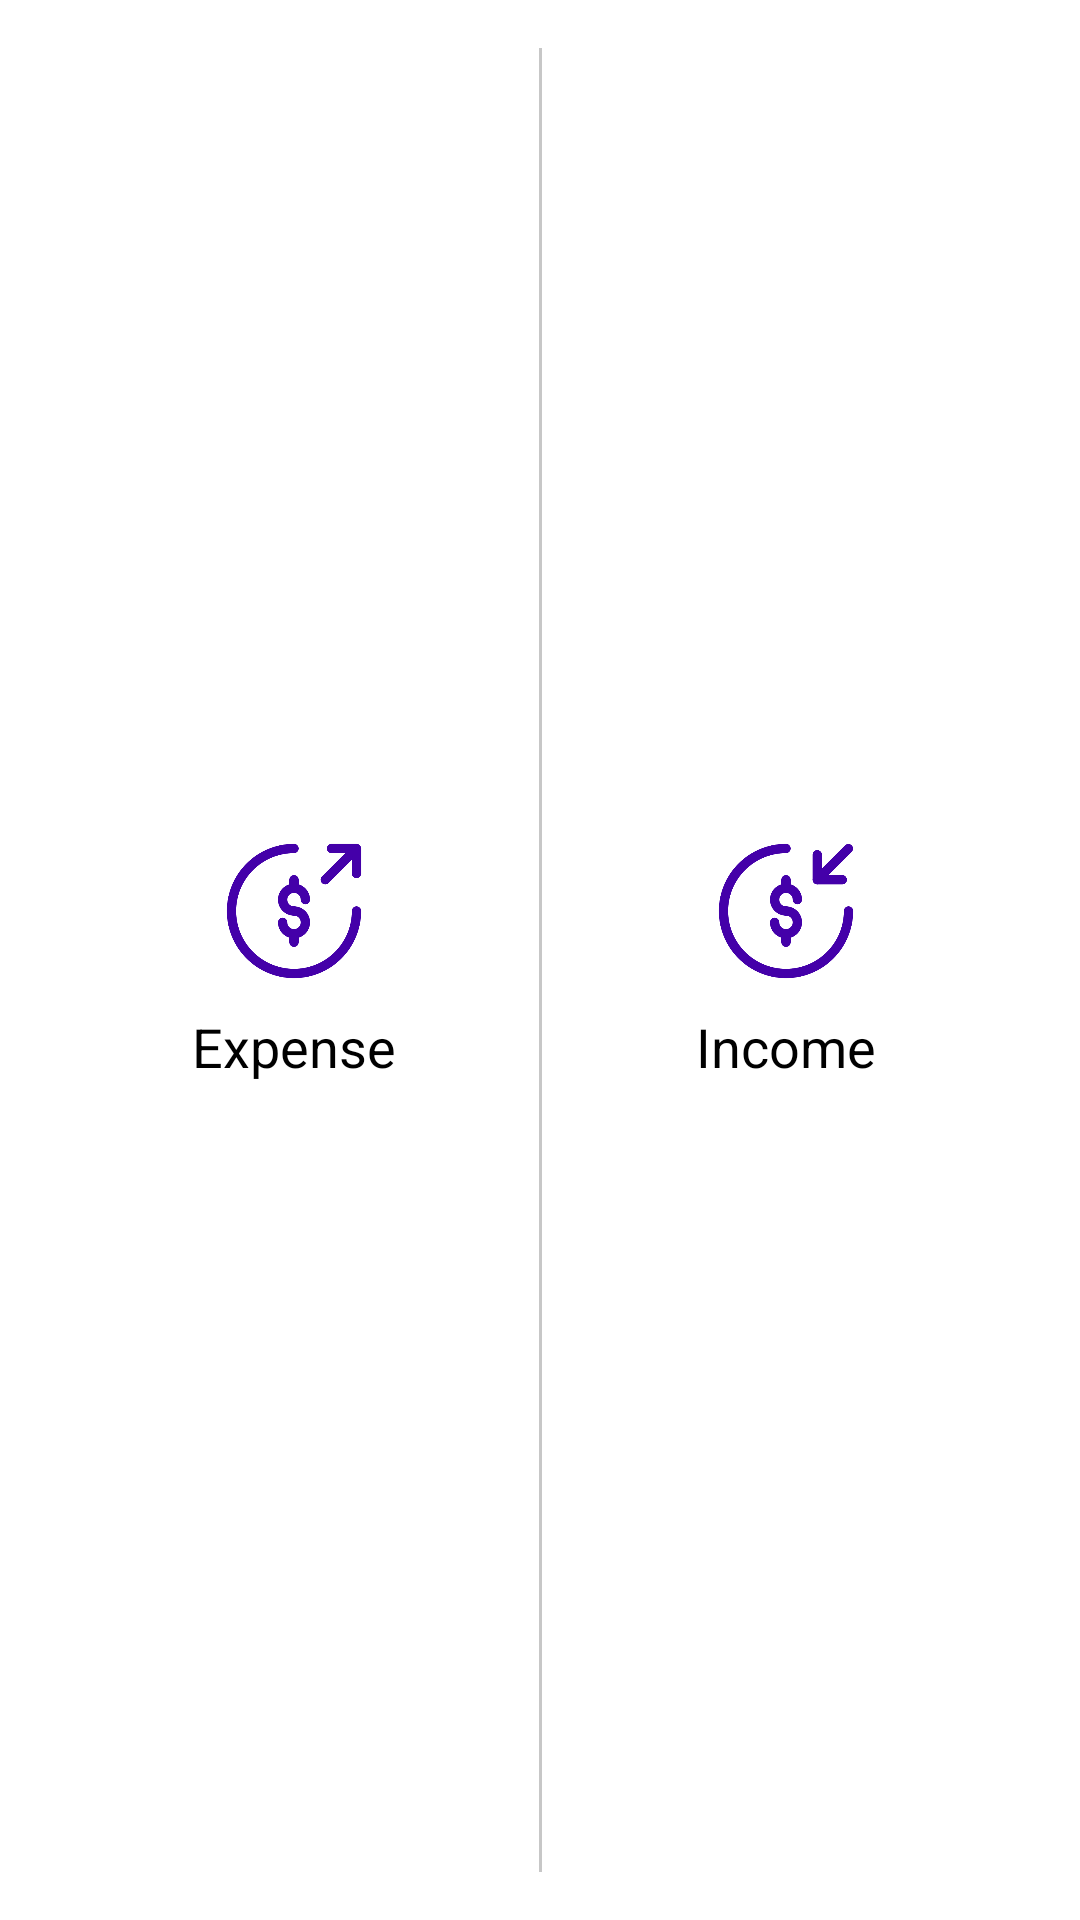

Android layout source for this screen:
<!-- AndroidManifest.xml: application theme Theme.PaymentsTracker -->
<!-- res/layout/dialog_add_new.xml -->
<?xml version="1.0" encoding="utf-8"?>
<layout xmlns:android="http://schemas.android.com/apk/res/android"
    xmlns:app="http://schemas.android.com/apk/res-auto"
    xmlns:tools="http://schemas.android.com/tools">

    <data>

    </data>

    <androidx.constraintlayout.widget.ConstraintLayout
        android:layout_width="match_parent"
        android:layout_height="wrap_content"
        android:background="@drawable/curved_filled_white"
        android:padding="16dp">

        <LinearLayout
            android:id="@+id/expenseLinear"
            android:layout_width="0dp"
            android:layout_height="match_parent"
            android:gravity="center"
            android:orientation="vertical"
            app:layout_constraintBottom_toBottomOf="parent"
            app:layout_constraintEnd_toStartOf="@+id/incomeLinear"
            app:layout_constraintHorizontal_bias="0.5"
            app:layout_constraintHorizontal_chainStyle="spread"
            app:layout_constraintStart_toStartOf="parent"
            app:layout_constraintTop_toTopOf="parent"
            tools:ignore="UseCompoundDrawables">

            <ImageView
                android:layout_width="50dp"
                android:layout_height="50dp"
                android:contentDescription="@string/expense"
                app:srcCompat="@drawable/ic_expense" />

            <TextView
                style="@style/side_title"
                android:layout_width="wrap_content"
                android:layout_height="wrap_content"
                android:layout_marginTop="8dp"
                android:text="@string/expense"
                android:textColor="@color/black" />
        </LinearLayout>

        <LinearLayout
            android:id="@+id/incomeLinear"
            android:layout_width="0dp"
            android:layout_height="match_parent"
            android:gravity="center"
            android:orientation="vertical"
            app:layout_constraintBottom_toBottomOf="parent"
            app:layout_constraintEnd_toEndOf="parent"
            app:layout_constraintHorizontal_bias="0.5"
            app:layout_constraintStart_toEndOf="@+id/expenseLinear"
            app:layout_constraintTop_toTopOf="parent"
            tools:ignore="UseCompoundDrawables">

            <ImageView
                android:layout_width="50dp"
                android:layout_height="50dp"
                android:contentDescription="@string/income"
                android:src="@drawable/ic_income" />

            <TextView
                style="@style/side_title"
                android:layout_width="wrap_content"
                android:layout_height="wrap_content"
                android:layout_marginTop="8dp"
                android:text="@string/income"
                android:textColor="@color/black" />
        </LinearLayout>

        <View
            android:layout_width="1dp"
            android:layout_height="0dp"
            android:background="@color/light_gray"
            app:layout_constraintBottom_toBottomOf="@id/incomeLinear"
            app:layout_constraintEnd_toEndOf="parent"
            app:layout_constraintStart_toStartOf="parent"
            app:layout_constraintTop_toTopOf="@id/incomeLinear" />

    </androidx.constraintlayout.widget.ConstraintLayout>
</layout>
<!-- resources referenced by this layout -->
<resources>
  <color name="black">#FF000000</color>
  <color name="light_gray">#c7c7c7</color>
  <!-- drawable ic_expense: png bitmap (drawable, 42485 bytes) -->
  <!-- drawable ic_income: png bitmap (drawable, 42306 bytes) -->
  <string name="expense">Expense</string>
  <string name="income">Income</string>
  <style name="side_title">
          <item name="android:textColor">@color/black</item>
          <item name="android:textSize">18sp</item>
      </style>
  <style name="Theme.PaymentsTracker" parent="Theme.MaterialComponents.Light.NoActionBar">
          
          <item name="colorPrimary">@color/dark_purple</item>
          <item name="colorPrimaryVariant">@color/dark_purple</item>
          <item name="colorOnPrimary">@color/white</item>
          
          <item name="colorSecondary">@color/purple</item>
          <item name="colorSecondaryVariant">@color/purple</item>
          <item name="colorOnSecondary">@color/white</item>
          
          <item name="android:statusBarColor">?attr/colorPrimaryVariant</item>
          
      </style>
  <color name="dark_purple">#280062</color>
  <color name="white">#FFFFFFFF</color>
  <color name="purple">#4400a9</color>
</resources>
